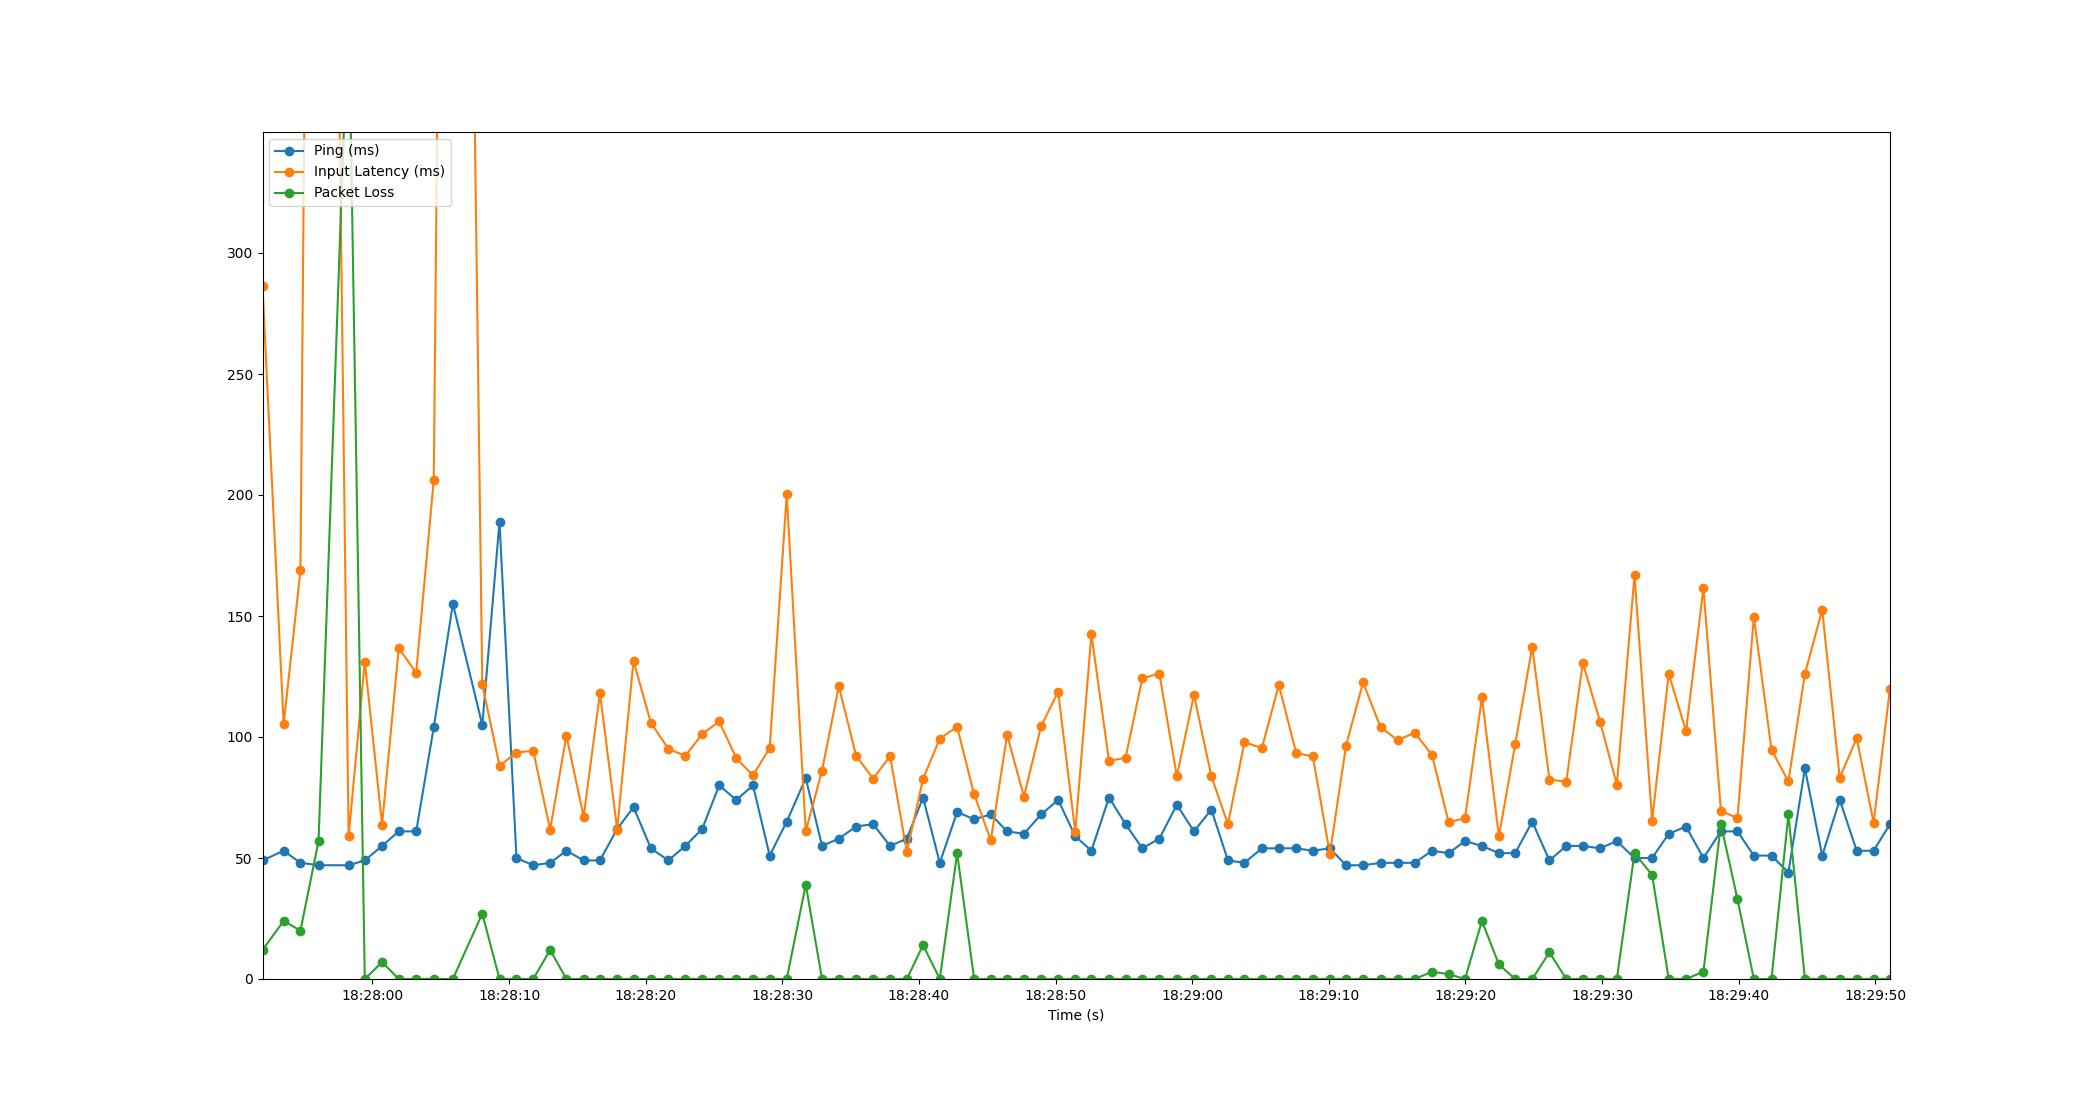

Values plotted in this chart, from the file beside it:
Time, Timestamp, Ping, Packet Loss, Input Latency
3.814697265625e-06, 2023-07-19 18:27:51.950091, 49, 12, 286.2
1.548, 2023-07-19 18:27:53.498262, 53, 24, 105.2
2.778, 2023-07-19 18:27:54.727911, 48, 20, 168.9
4.102, 2023-07-19 18:27:56.052103, 47, 57, 1044
6.303, 2023-07-19 18:27:58.253140, 47, 406, 58.93
7.487, 2023-07-19 18:27:59.437168, 49, 0, 131.2
8.752, 2023-07-19 18:28:00.702250, 55, 7, 63.79
9.971, 2023-07-19 18:28:01.921214, 61, 0, 136.7
11.25, 2023-07-19 18:28:03.199390, 61, 0, 126.6
12.54, 2023-07-19 18:28:04.485238, 104, 0, 206.2
13.93, 2023-07-19 18:28:05.882714, 155, 0, 1029
16.09, 2023-07-19 18:28:08.037169, 105, 27, 121.8
17.35, 2023-07-19 18:28:09.297135, 189, 0, 88.09
18.59, 2023-07-19 18:28:10.540883, 50, 0, 93.59
19.81, 2023-07-19 18:28:11.765031, 47, 0, 94.32
21.05, 2023-07-19 18:28:13.003639, 48, 12, 61.69
22.24, 2023-07-19 18:28:14.193031, 53, 0, 100.6
23.51, 2023-07-19 18:28:15.456949, 49, 0, 67.04
24.7, 2023-07-19 18:28:16.648945, 49, 0, 118.3
25.96, 2023-07-19 18:28:17.909929, 62, 0, 61.76
27.16, 2023-07-19 18:28:19.105132, 71, 0, 131.5
28.43, 2023-07-19 18:28:20.375890, 54, 0, 105.9
29.7, 2023-07-19 18:28:21.654847, 49, 0, 95.11
30.95, 2023-07-19 18:28:22.898519, 55, 0, 92.22
32.18, 2023-07-19 18:28:24.131328, 62, 0, 101.2
33.43, 2023-07-19 18:28:25.376221, 80, 0, 106.4
34.69, 2023-07-19 18:28:26.635258, 74, 0, 91.22
35.9, 2023-07-19 18:28:27.850927, 80, 0, 84.1
37.12, 2023-07-19 18:28:29.073214, 51, 0, 95.47
38.37, 2023-07-19 18:28:30.321186, 65, 0, 200.2
39.76, 2023-07-19 18:28:31.713052, 83, 39, 61.03
40.95, 2023-07-19 18:28:32.904383, 55, 0, 86.1
42.18, 2023-07-19 18:28:34.134184, 58, 0, 121
43.45, 2023-07-19 18:28:35.401180, 63, 0, 92.22
44.69, 2023-07-19 18:28:36.640640, 64, 0, 82.82
45.94, 2023-07-19 18:28:37.887137, 55, 0, 92.02
47.16, 2023-07-19 18:28:39.112416, 58, 0, 52.51
48.35, 2023-07-19 18:28:40.297181, 75, 14, 82.66
49.57, 2023-07-19 18:28:41.523993, 48, 0, 99.36
50.84, 2023-07-19 18:28:42.793169, 69, 52, 104.2
52.09, 2023-07-19 18:28:44.037157, 66, 0, 76.31
53.31, 2023-07-19 18:28:45.257229, 68, 0, 57.34
54.5, 2023-07-19 18:28:46.450872, 61, 0, 100.8
55.73, 2023-07-19 18:28:47.681134, 60, 0, 75.38
56.99, 2023-07-19 18:28:48.938903, 68, 0, 104.5
58.24, 2023-07-19 18:28:50.187164, 74, 0, 118.6
59.49, 2023-07-19 18:28:51.438932, 59, 0, 60.7
60.67, 2023-07-19 18:28:52.621162, 53, 0, 142.5
61.96, 2023-07-19 18:28:53.909141, 75, 0, 90.11
63.17, 2023-07-19 18:28:55.121192, 64, 0, 91.42
64.39, 2023-07-19 18:28:56.344231, 54, 0, 124.2
65.65, 2023-07-19 18:28:57.596008, 58, 0, 126.2
66.92, 2023-07-19 18:28:58.873189, 72, 0, 83.81
68.18, 2023-07-19 18:29:00.127041, 61, 0, 117.4
69.45, 2023-07-19 18:29:01.400001, 70, 0, 83.79
70.67, 2023-07-19 18:29:02.615148, 49, 0, 63.99
71.87, 2023-07-19 18:29:03.823457, 48, 0, 97.82
73.15, 2023-07-19 18:29:05.100561, 54, 0, 95.44
74.39, 2023-07-19 18:29:06.337231, 54, 0, 121.5
75.66, 2023-07-19 18:29:07.613292, 54, 0, 93.39
... 35 more rows
